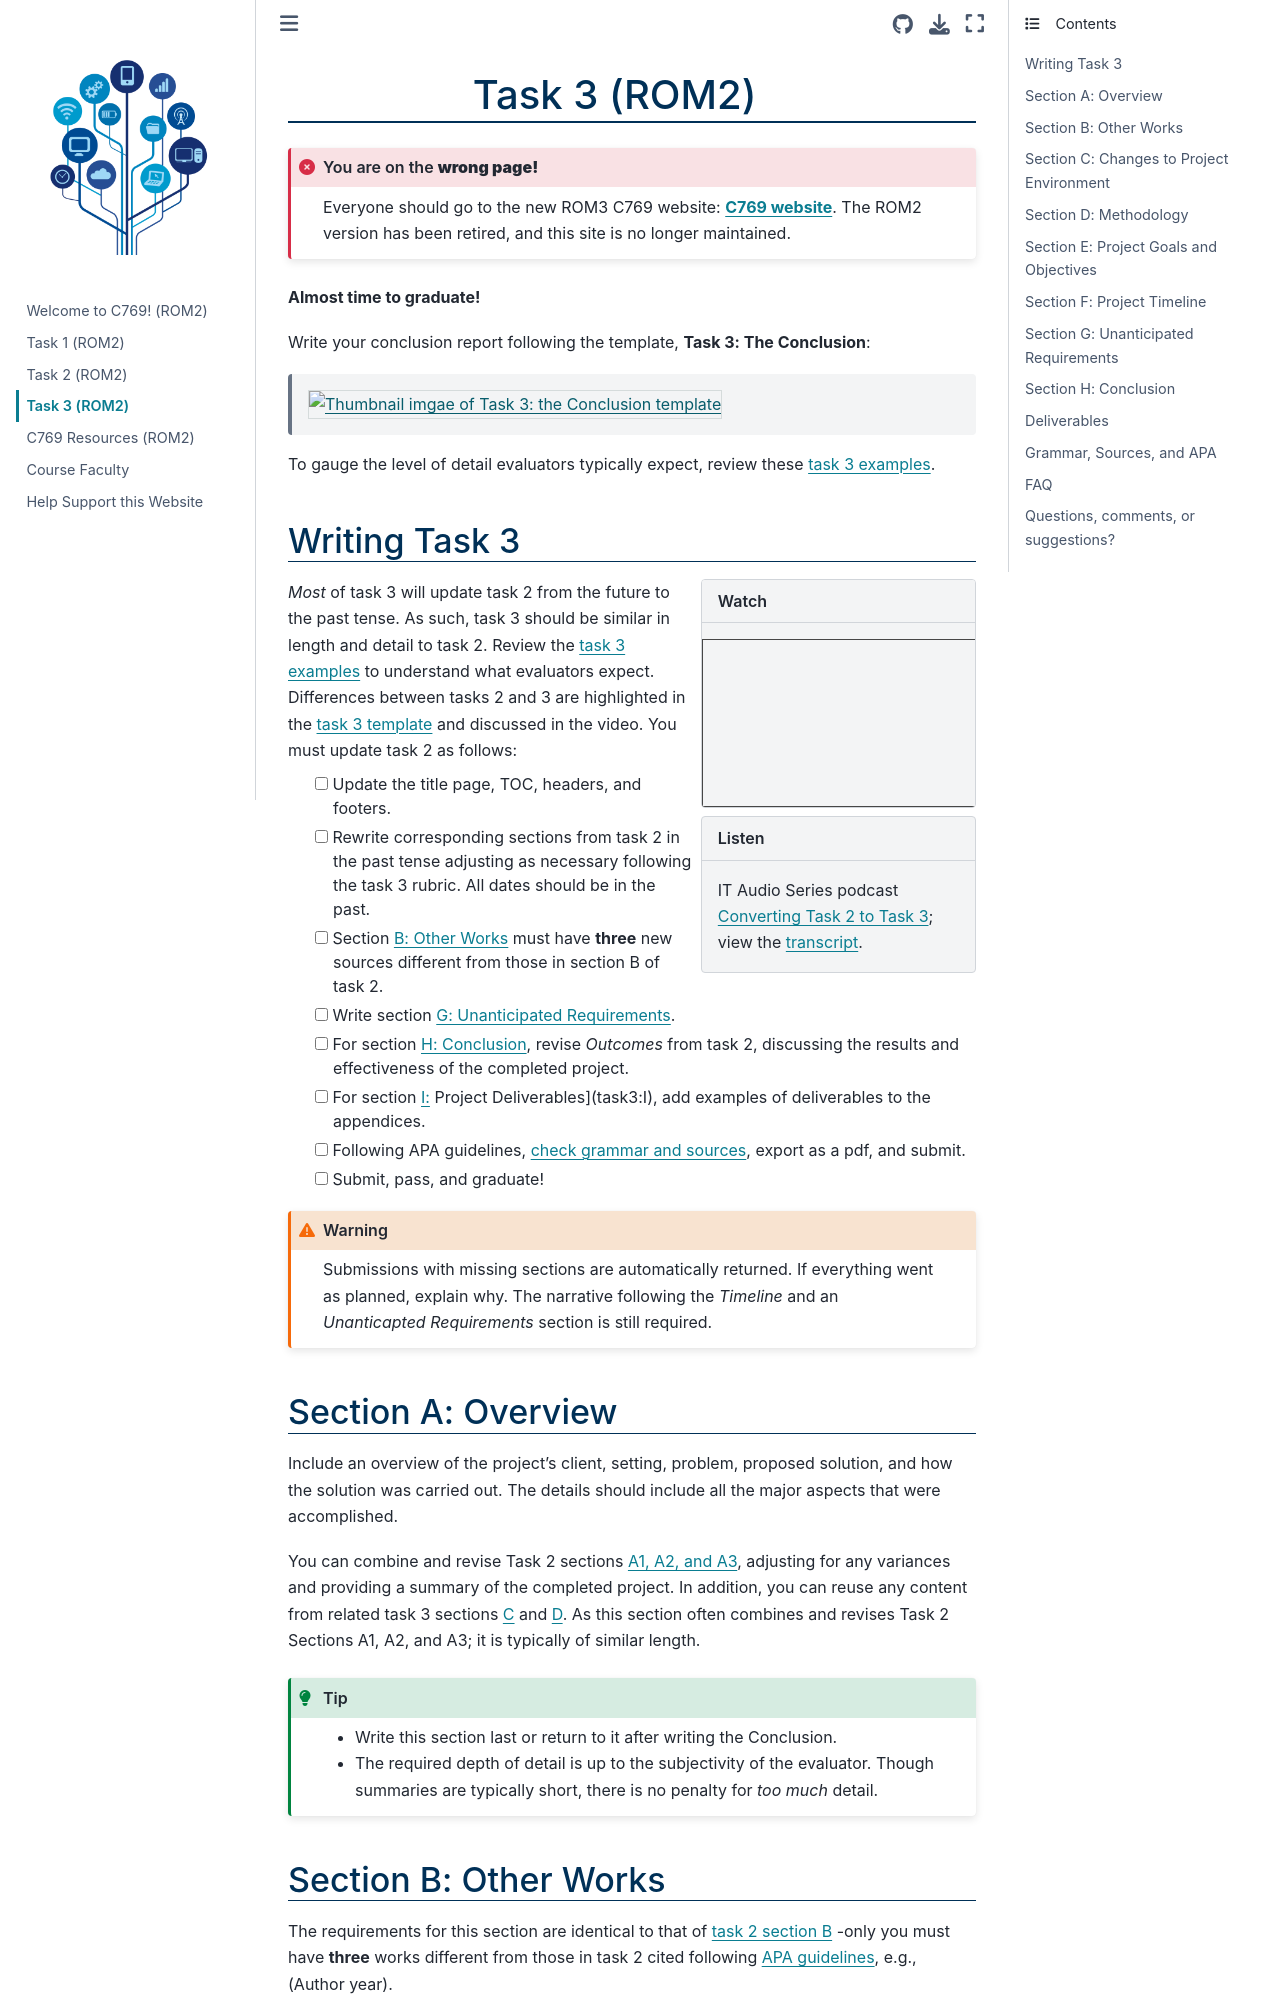

repository: ashejim/C769-ROM2 · page: task3.html · generator: jekyll

(task3)=
# Task 3 (ROM2)

```{admonition} You are on the **wrong page!**
:class: error
Everyone should go to the new ROM3 C769 website:
**[C769 website](https://ashejim.github.io/C769-ROM3/intro_ROM3.html)**.
The ROM2 version has been retired, and this site is no longer maintained.
```

**Almost time to graduate!**

(task3:template)=
Write your conclusion report following the template, **Task 3: The Conclusion**:
> [![Thumbnail imgae of Task 3: the Conclusion template](https://github.com/ashejim/C769/blob/main/url_images/t3_template_thumb.png?raw=true#image-thumb)](https://westerngovernorsuniversity-my.sharepoint.com/:w:/g/personal/jim_ashe_wgu_edu/EW62ZDmF6pdJo3_oD5CUoSUB3iblGUYaZ4qACCEchHueXA?e=JuNZfp)

To gauge the level of detail evaluators typically expect, review these [task 3 examples](resources:examples). 

## Writing Task 3

:::{sidebar} Watch
<iframe src="https://wgu.hosted.panopto.com/Panopto/Pages/Embed.aspx?id=4dcb0ca0-cf42-414a-ac8c-b1f7010adabb&autoplay=false&offerviewer=true&showtitle=true&showbrand=true&captions=true&interactivity=all" title="G and H: Timeline & Outcome" frameborder="0" style="border: 1px solid #464646;" class="center" allowfullscreen allow="autoplay" alt= "Title screen for the video.">
</iframe>
:::

:::{sidebar} Listen
IT Audio Series podcast [Converting Task 2 to Task 3](https://d2y36twrtb17ty.cloudfront.net/sessions/a96a8bee-7aef-4777-8964-ac9400174e42/0cb7de42-4057-45d6-9282-ac9400174e5b-436eb412-8cec-4cfb-992b-ac9400178e7b.mp4?invocationId=aae81915-bee9-ed11-828e-12b1cb861383); view the [transcript](https://www.wgu.edu/content/dam/western-governors/documents/it/audio-series/ConvertingTask2toTask3.docx).
:::

*Most* of task 3 will update task 2 from the future to the past tense. As such, task 3 should be similar in length and detail to task 2. Review the [task 3 examples](resources:examples) to understand what evaluators expect.  Differences between tasks 2 and 3 are highlighted in the [task 3 template](task3:template) and discussed in the video. You must update task 2 as follows:
<div class = "tasklist">

   <input type="checkbox"> Update the title page, TOC,  headers, and footers.

   <input type="checkbox"> Rewrite corresponding sections from task 2 in the past tense adjusting as necessary following the task 3 rubric. All dates should be in the past.

   <input type="checkbox"> Section [B: Other Works](task3:B) must have **three** new sources different from those in section B of task 2.

   <input type="checkbox"> Write section [G: Unanticipated Requirements](task3:G). 

   <input type="checkbox"> For section [H: Conclusion](task3:H), revise *Outcomes* from task 2, discussing the results and effectiveness of the completed project.

   <input type="checkbox"> For section [I:](task3:I) Project Deliverables](task3:I), add examples of deliverables to the appendices.

   <input type="checkbox"> Following APA guidelines, [check grammar and sources](task3:grammar), export as a pdf, and submit.

   <input type="checkbox"> Submit, pass, and graduate! 

</div>

```{warning}
Submissions with missing sections are automatically returned. If everything went as planned, explain why. The narrative following the *Timeline* and an *Unanticapted Requirements* section is still required.   
```

(task3:A)=

## Section A: Overview

Include an overview of the project's client, setting, problem, proposed solution, and how the solution was carried out. The details should include all the major aspects that were accomplished.

You can combine and revise Task 2 sections [A1, A2, and A3](task2:A), adjusting for any variances and providing a summary of the completed project. In addition, you can reuse any content from related task 3 sections [C](task3:C) and [D](task3:D). As this section often combines and revises Task 2 Sections A1, A2, and A3; it is typically of similar length.

```{tip}
- Write this section last or return to it after writing the Conclusion. 
- The required depth of detail is up to the subjectivity of the evaluator. Though summaries are typically short, there is no penalty for *too much* detail. 
```

(task3:B)=
